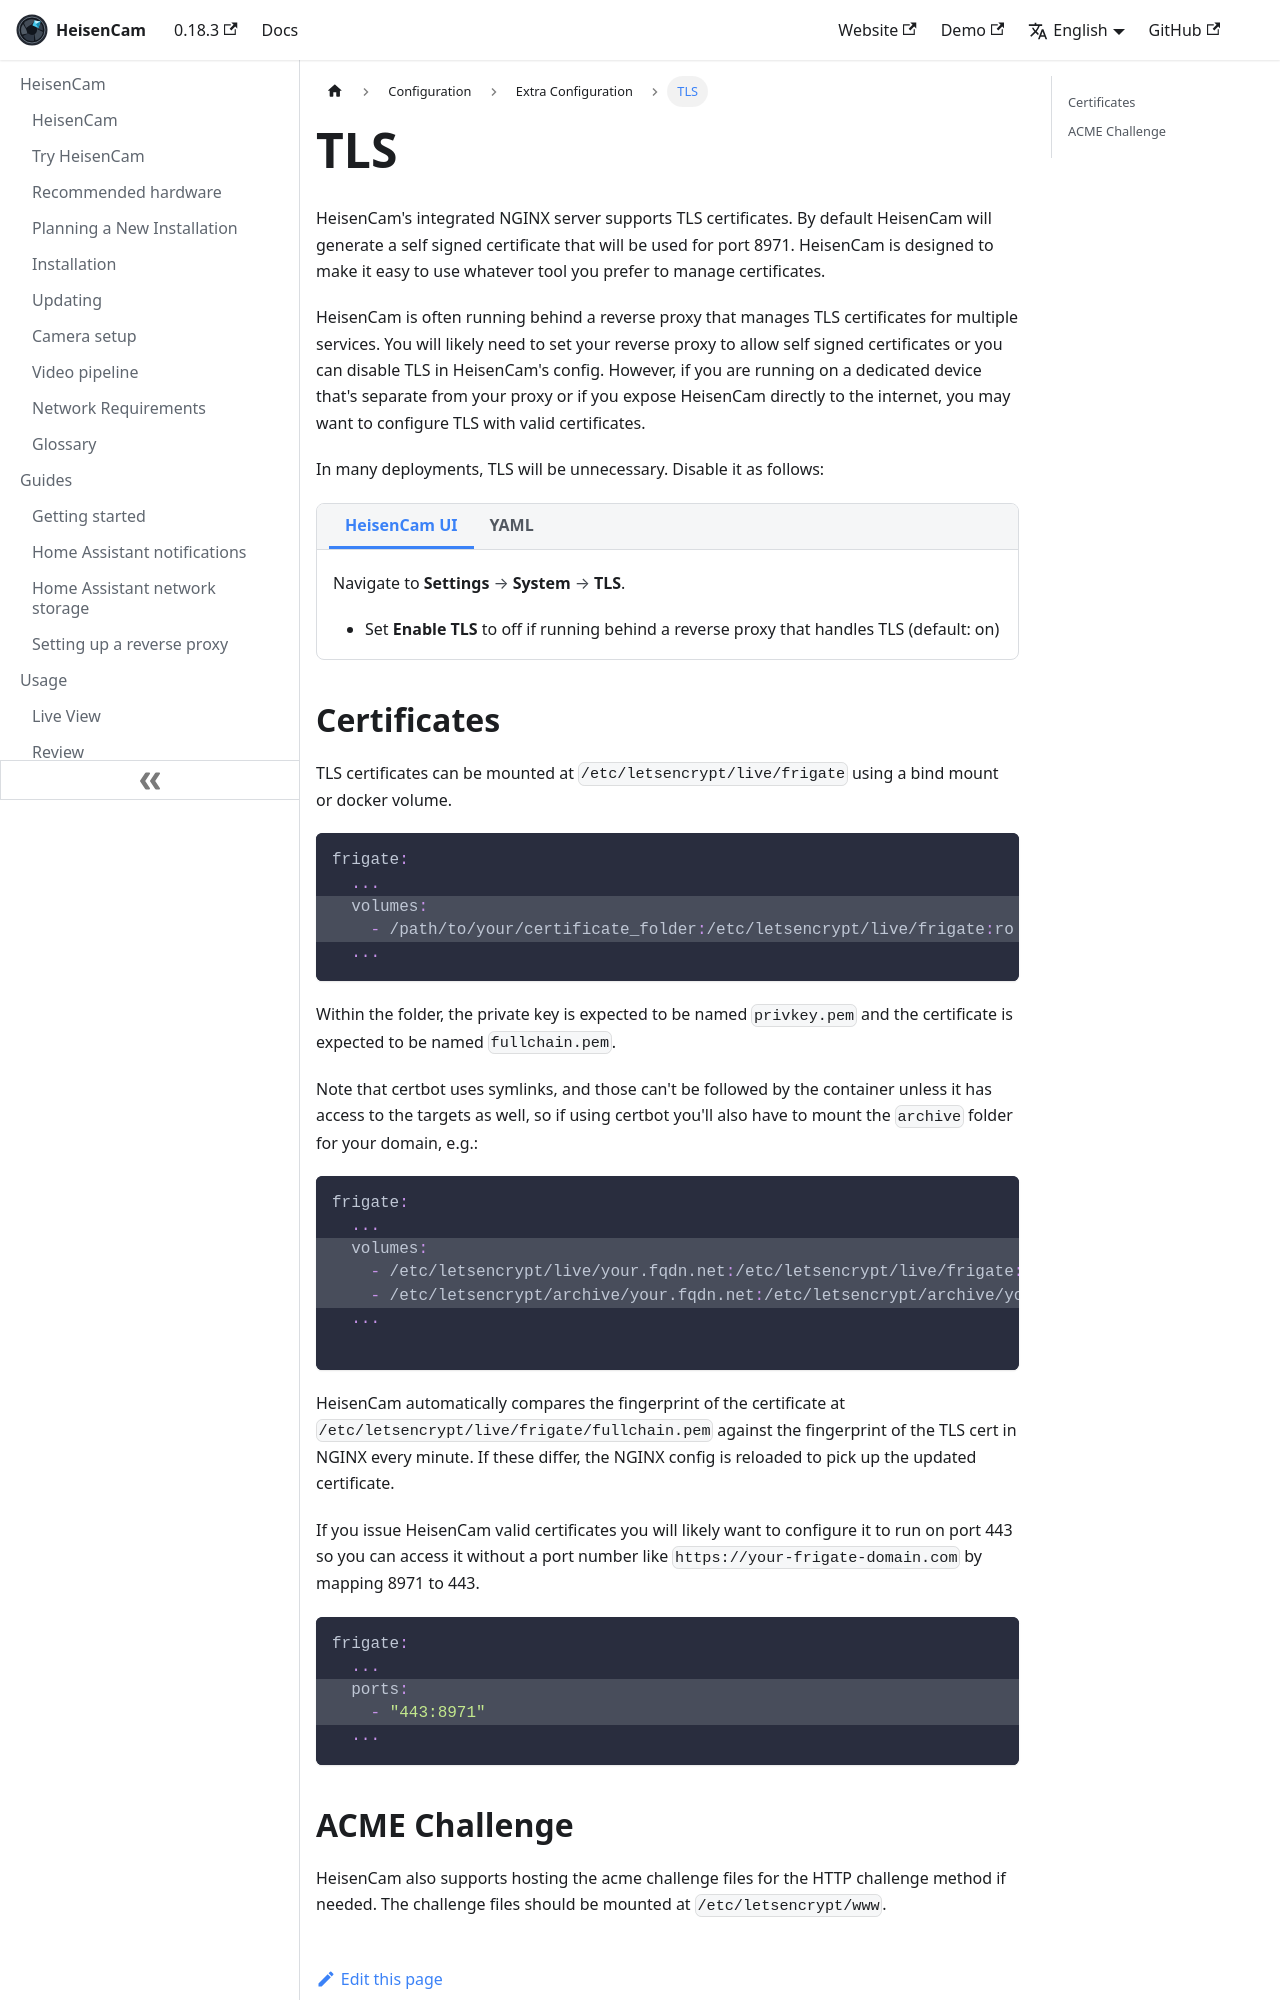

repository: kzkvv/heisencam · page: docs/configuration/tls/index.html · generator: docusaurus

---
id: tls
title: TLS
---

import ConfigTabs from "@site/src/components/ConfigTabs";
import TabItem from "@theme/TabItem";
import NavPath from "@site/src/components/NavPath";

# TLS

HeisenCam's integrated NGINX server supports TLS certificates. By default HeisenCam will generate a self signed certificate that will be used for port 8971. HeisenCam is designed to make it easy to use whatever tool you prefer to manage certificates.

HeisenCam is often running behind a reverse proxy that manages TLS certificates for multiple services. You will likely need to set your reverse proxy to allow self signed certificates or you can disable TLS in HeisenCam's config. However, if you are running on a dedicated device that's separate from your proxy or if you expose HeisenCam directly to the internet, you may want to configure TLS with valid certificates.

In many deployments, TLS will be unnecessary. Disable it as follows:

<ConfigTabs>
<TabItem value="ui">

Navigate to <NavPath path="Settings > System > TLS" />.

- Set **Enable TLS** to off if running behind a reverse proxy that handles TLS (default: on)

</TabItem>
<TabItem value="yaml">

```yaml
tls:
  enabled: False
```

</TabItem>
</ConfigTabs>
